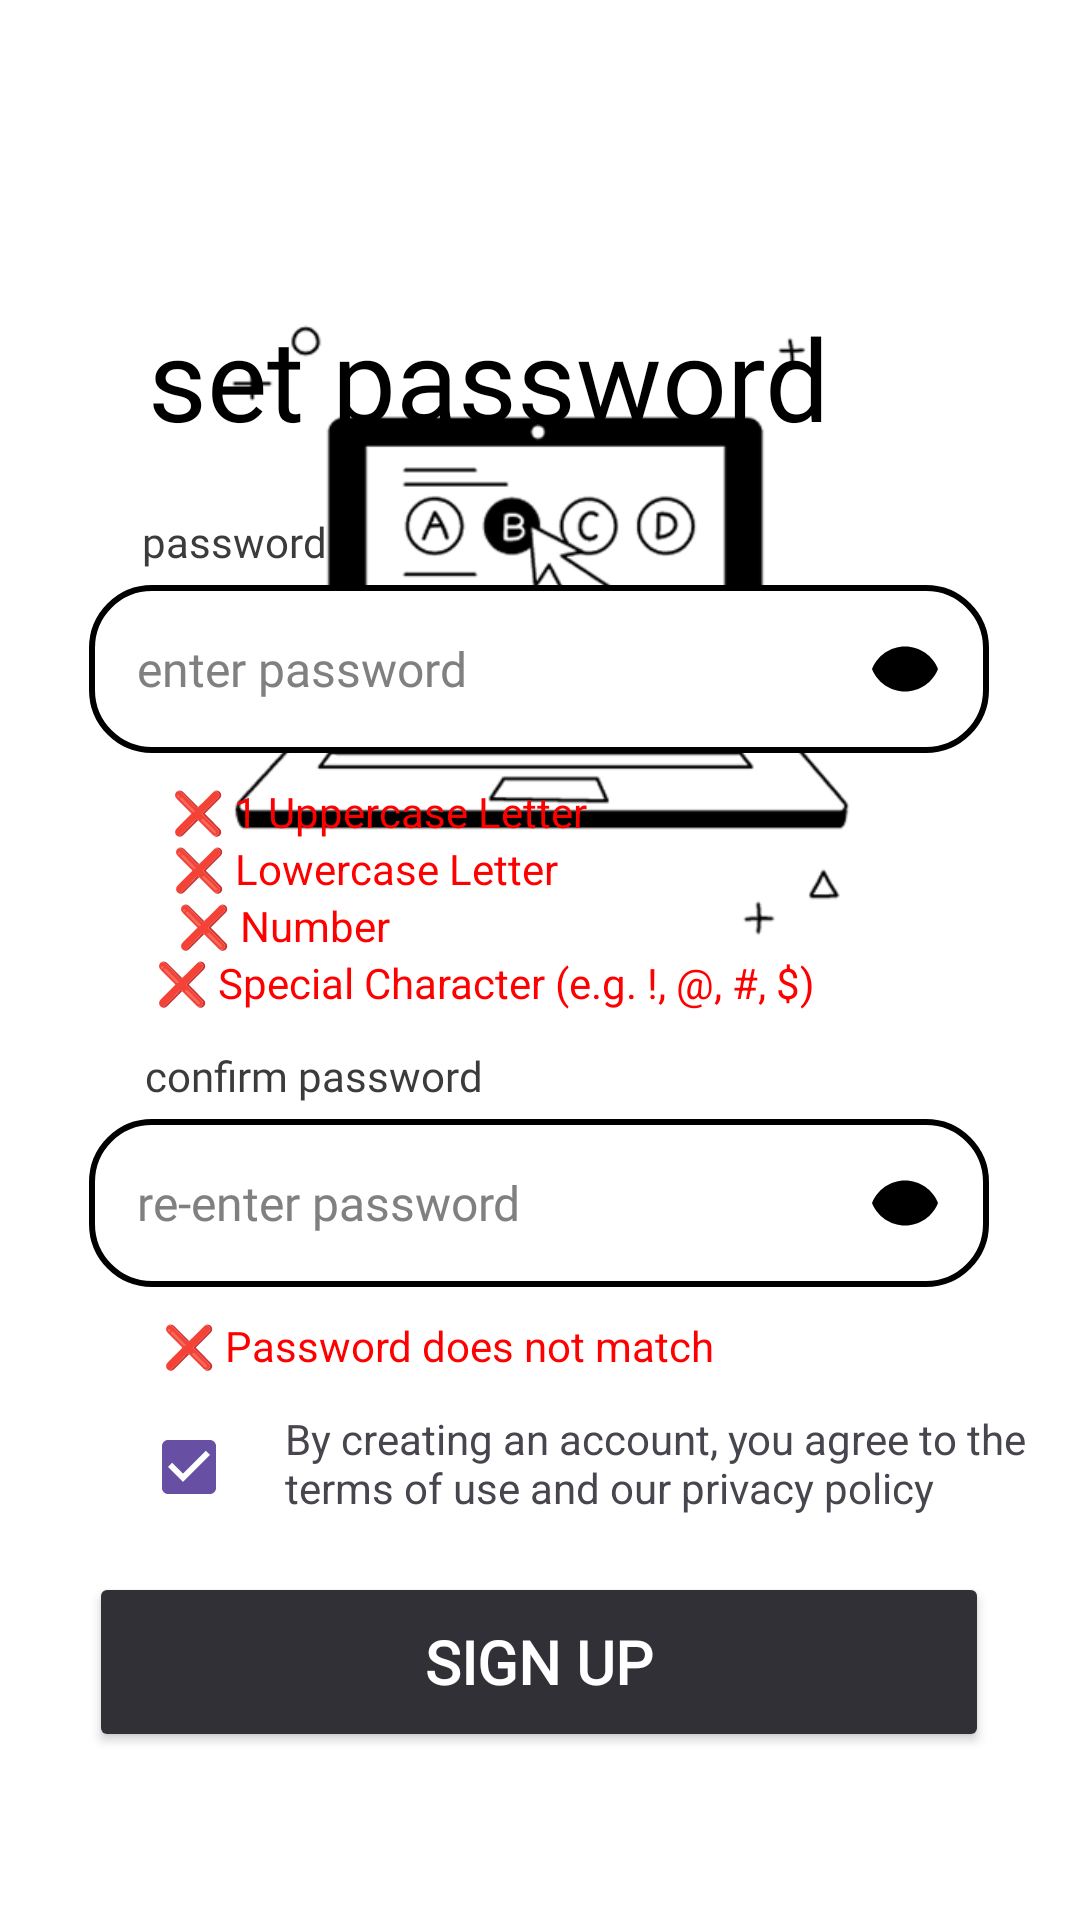

Produce the Android XML layout that renders to this screen, including the resource entries it uses.
<!-- AndroidManifest.xml: application theme Theme.Modo -->
<!-- res/layout/activity_signup2nd.xml -->
<?xml version="1.0" encoding="utf-8"?>
<androidx.constraintlayout.widget.ConstraintLayout xmlns:android="http://schemas.android.com/apk/res/android"
    xmlns:app="http://schemas.android.com/apk/res-auto"
    xmlns:tools="http://schemas.android.com/tools"
    android:id="@+id/main"
    android:layout_width="match_parent"
    android:layout_height="match_parent"
    android:background="#ffffff"
    android:fitsSystemWindows="true"
    tools:context=".SignUp2nd">

    <ImageView
        android:id="@+id/imageView5"
        android:layout_width="240dp"
        android:layout_height="240dp"
        android:layout_marginTop="90dp"
        app:layout_constraintEnd_toEndOf="parent"
        app:layout_constraintStart_toStartOf="parent"
        app:layout_constraintTop_toTopOf="parent"
        app:srcCompat="@drawable/online_test_4"
        tools:src="@drawable/online_test_4"
        tools:srcCompat="@drawable/online_test_4" />

    <Button
        android:id="@+id/btnSignUp"
        android:layout_width="300dp"
        android:layout_height="60dp"
        android:layout_marginBottom="56dp"
        android:backgroundTint="#313037"
        android:fontFamily="@font/poppins"
        android:padding="11dp"
        android:text="@string/SignUp2"
        android:textColor="#ffffff"
        android:textSize="20sp"
        android:textStyle="bold"
        app:layout_constraintBottom_toBottomOf="parent"
        app:layout_constraintEnd_toEndOf="parent"
        app:layout_constraintHorizontal_bias="0.495"
        app:layout_constraintStart_toStartOf="parent" />

    <EditText
        android:id="@+id/etReEnterPassword1"
        android:layout_width="300dp"
        android:layout_height="56dp"
        android:layout_marginBottom="10dp"
        android:autofillHints="password"
        android:background="@drawable/border"
        android:drawableEnd="@drawable/ic_eye_hide"
        android:drawablePadding="8dp"
        android:ems="10"
        android:fontFamily="@font/merriweather"
        android:hint="@string/re_enter_password"
        android:inputType="textPassword"
        android:padding="16dp"
        android:paddingEnd="16dp"
        android:textColor="#000000"
        android:textColorHint="#808080"
        android:textSize="16sp"
        app:layout_constraintBottom_toTopOf="@+id/tvPasswordMismatch"
        app:layout_constraintEnd_toEndOf="parent"
        app:layout_constraintHorizontal_bias="0.495"
        app:layout_constraintStart_toStartOf="parent" />

    <TextView
        android:id="@+id/tvPasswordMismatch"
        android:layout_width="wrap_content"
        android:layout_height="wrap_content"
        android:layout_marginBottom="12dp"
        android:text="❌ Password does not match"
        android:textColor="#FF0000"
        android:textSize="14sp"
        android:visibility="visible"
        app:layout_constraintBottom_toTopOf="@+id/tvAgreement1"
        app:layout_constraintEnd_toEndOf="parent"
        app:layout_constraintHorizontal_bias="0.308"
        app:layout_constraintStart_toStartOf="parent" />

    <TextView
        android:id="@+id/tvReEnterPassword1"
        android:layout_width="wrap_content"
        android:layout_height="wrap_content"
        android:layout_marginBottom="5dp"
        android:fontFamily="@font/merriweather"
        android:text="@string/ConfirmPassword"
        android:textColor="#3b3b3b"
        app:layout_constraintBottom_toTopOf="@+id/etReEnterPassword1"
        app:layout_constraintEnd_toEndOf="parent"
        app:layout_constraintHorizontal_bias="0.195"
        app:layout_constraintStart_toStartOf="parent" />

    <TextView
        android:id="@+id/tvPassword2"
        android:layout_width="wrap_content"
        android:layout_height="wrap_content"
        android:layout_marginBottom="5dp"
        android:fontFamily="@font/merriweather"
        android:text="@string/Password2"
        android:textColor="#3b3b3b"
        app:layout_constraintBottom_toTopOf="@+id/etPassword2"
        app:layout_constraintEnd_toEndOf="parent"
        app:layout_constraintHorizontal_bias="0.159"
        app:layout_constraintStart_toStartOf="parent" />

    <TextView
        android:id="@+id/tvSetPassword1"
        android:layout_width="wrap_content"
        android:layout_height="wrap_content"
        android:layout_marginBottom="20dp"
        android:fontFamily="@font/poppins_bold"
        android:text="@string/SetPassword1"
        android:textColor="#000000"
        android:textSize="38sp"
        app:layout_constraintBottom_toTopOf="@+id/tvPassword2"
        app:layout_constraintEnd_toEndOf="parent"
        app:layout_constraintHorizontal_bias="0.371"
        app:layout_constraintStart_toStartOf="parent"
        app:layout_constraintTop_toTopOf="parent"
        app:layout_constraintVertical_bias="1.0" />

    <EditText
        android:id="@+id/etPassword2"
        android:layout_width="300dp"
        android:layout_height="56dp"
        android:layout_marginBottom="10dp"
        android:autofillHints="password"
        android:background="@drawable/border"
        android:drawableEnd="@drawable/ic_eye_hide"
        android:drawablePadding="8dp"
        android:ems="10"
        android:fontFamily="@font/merriweather"
        android:hint="@string/EnterPassword2"
        android:inputType="textPassword"
        android:padding="16dp"
        android:paddingEnd="16dp"
        android:textColor="#000000"
        android:textColorHint="#808080"
        android:textSize="16sp"
        app:layout_constraintBottom_toTopOf="@+id/tvRequirement1"
        app:layout_constraintEnd_toEndOf="parent"
        app:layout_constraintHorizontal_bias="0.495"
        app:layout_constraintStart_toStartOf="parent" />

    <TextView
        android:id="@+id/tvRequirement1"
        android:layout_width="wrap_content"
        android:layout_height="wrap_content"
        android:text="❌ 1 Uppercase Letter"
        android:textColor="#FF0000"
        android:textSize="14sp"
        app:layout_constraintBottom_toTopOf="@+id/tvRequirement2"
        app:layout_constraintEnd_toEndOf="parent"
        app:layout_constraintHorizontal_bias="0.258"
        app:layout_constraintStart_toStartOf="parent" />

    <TextView
        android:id="@+id/tvRequirement3"
        android:layout_width="wrap_content"
        android:layout_height="wrap_content"
        android:text="❌ Number"
        android:textColor="#FF0000"
        android:textSize="14sp"
        app:layout_constraintBottom_toTopOf="@+id/tvRequirement4"
        app:layout_constraintEnd_toEndOf="parent"
        app:layout_constraintHorizontal_bias="0.205"
        app:layout_constraintStart_toStartOf="parent" />

    <TextView
        android:id="@+id/tvRequirement4"
        android:layout_width="wrap_content"
        android:layout_height="wrap_content"
        android:layout_marginBottom="12dp"
        android:text="❌ Special Character (e.g. !, @, #, $)"
        android:textColor="#FF0000"
        android:textSize="14sp"
        app:layout_constraintBottom_toTopOf="@+id/tvReEnterPassword1"
        app:layout_constraintEnd_toEndOf="parent"
        app:layout_constraintHorizontal_bias="0.372"
        app:layout_constraintStart_toStartOf="parent" />

    <TextView
        android:id="@+id/tvRequirement2"
        android:layout_width="wrap_content"
        android:layout_height="wrap_content"
        android:text="❌ Lowercase Letter"
        android:textColor="#FF0000"
        android:textSize="14sp"
        app:layout_constraintBottom_toTopOf="@+id/tvRequirement3"
        app:layout_constraintEnd_toEndOf="parent"
        app:layout_constraintHorizontal_bias="0.249"
        app:layout_constraintStart_toStartOf="parent" />

    <CheckBox
        android:id="@+id/checkBox"
        android:layout_width="wrap_content"
        android:layout_height="wrap_content"
        android:layout_marginBottom="11dp"
        android:checked="true"
        android:defaultFocusHighlightEnabled="false"
        android:textSize="12sp"
        app:buttonIconTint="#ffffff"
        app:checkedState="checked"
        app:layout_constraintBottom_toTopOf="@+id/btnSignUp"
        app:layout_constraintEnd_toEndOf="parent"
        app:layout_constraintHorizontal_bias="0.151"
        app:layout_constraintStart_toStartOf="parent" />

    <TextView
        android:id="@+id/tvAgreement1"
        android:layout_width="250dp"
        android:layout_height="48dp"
        android:layout_marginBottom="6dp"
        android:clickable="true"
        android:text="@string/Agreement"
        android:textSize="14sp"
        app:layout_constraintBottom_toTopOf="@+id/btnSignUp"
        app:layout_constraintEnd_toEndOf="parent"
        app:layout_constraintHorizontal_bias="0.0"
        app:layout_constraintStart_toEndOf="@+id/checkBox" />


</androidx.constraintlayout.widget.ConstraintLayout>
<!-- resources referenced by this layout -->
<resources>
  <!-- drawable border (drawable) -->
  <shape xmlns:android="http://schemas.android.com/apk/res/android">
      <solid android:color="#FFFFFF"/>
      <stroke
          android:color="#000000"
          android:width="2dp" />
      <corners android:radius="20dp"/>
  </shape>
  <!-- drawable ic_eye_hide (drawable) -->
  <?xml version="1.0" encoding="utf-8"?>
  <vector xmlns:android="http://schemas.android.com/apk/res/android"
      android:width="24dp"
      android:height="24dp"
      android:viewportWidth="24"
      android:viewportHeight="24">
  
      
      <path
          android:fillColor="#FF000000"
          android:pathData="M12,4.5C7,4.5 2.73,7.61 1,12c1.73,4.39 6,7.5 11,7.5s9.27,-3.11 11,-7.5c-1.73,-4.39 -6,-7.5 -11,-7.5z" />
  
      
      <path
          android:fillColor="#FF000000"
          android:pathData="M4.5,12c2.5,-2 5,-3 7.5,-3s5,1 7.5,3c-2.5,2 -5,3 -7.5,3s-5,-1 -7.5,-3z" />
  </vector>
  <!-- drawable online_test_4: png bitmap (drawable, 28042 bytes) -->
  <string name="Agreement">By creating an account, you agree to the terms of use and our privacy policy</string>
  <string name="ConfirmPassword">confirm password</string>
  <string name="EnterPassword2">enter password</string>
  <string name="Password2">password</string>
  <string name="SetPassword1">set password</string>
  <string name="SignUp2">sign up</string>
  <string name="re_enter_password">re-enter password</string>
  <style name="Theme.Modo" parent="Base.Theme.Modo" />
  <style name="Base.Theme.Modo" parent="Theme.Material3.DayNight.NoActionBar">
          
          
      </style>
</resources>
